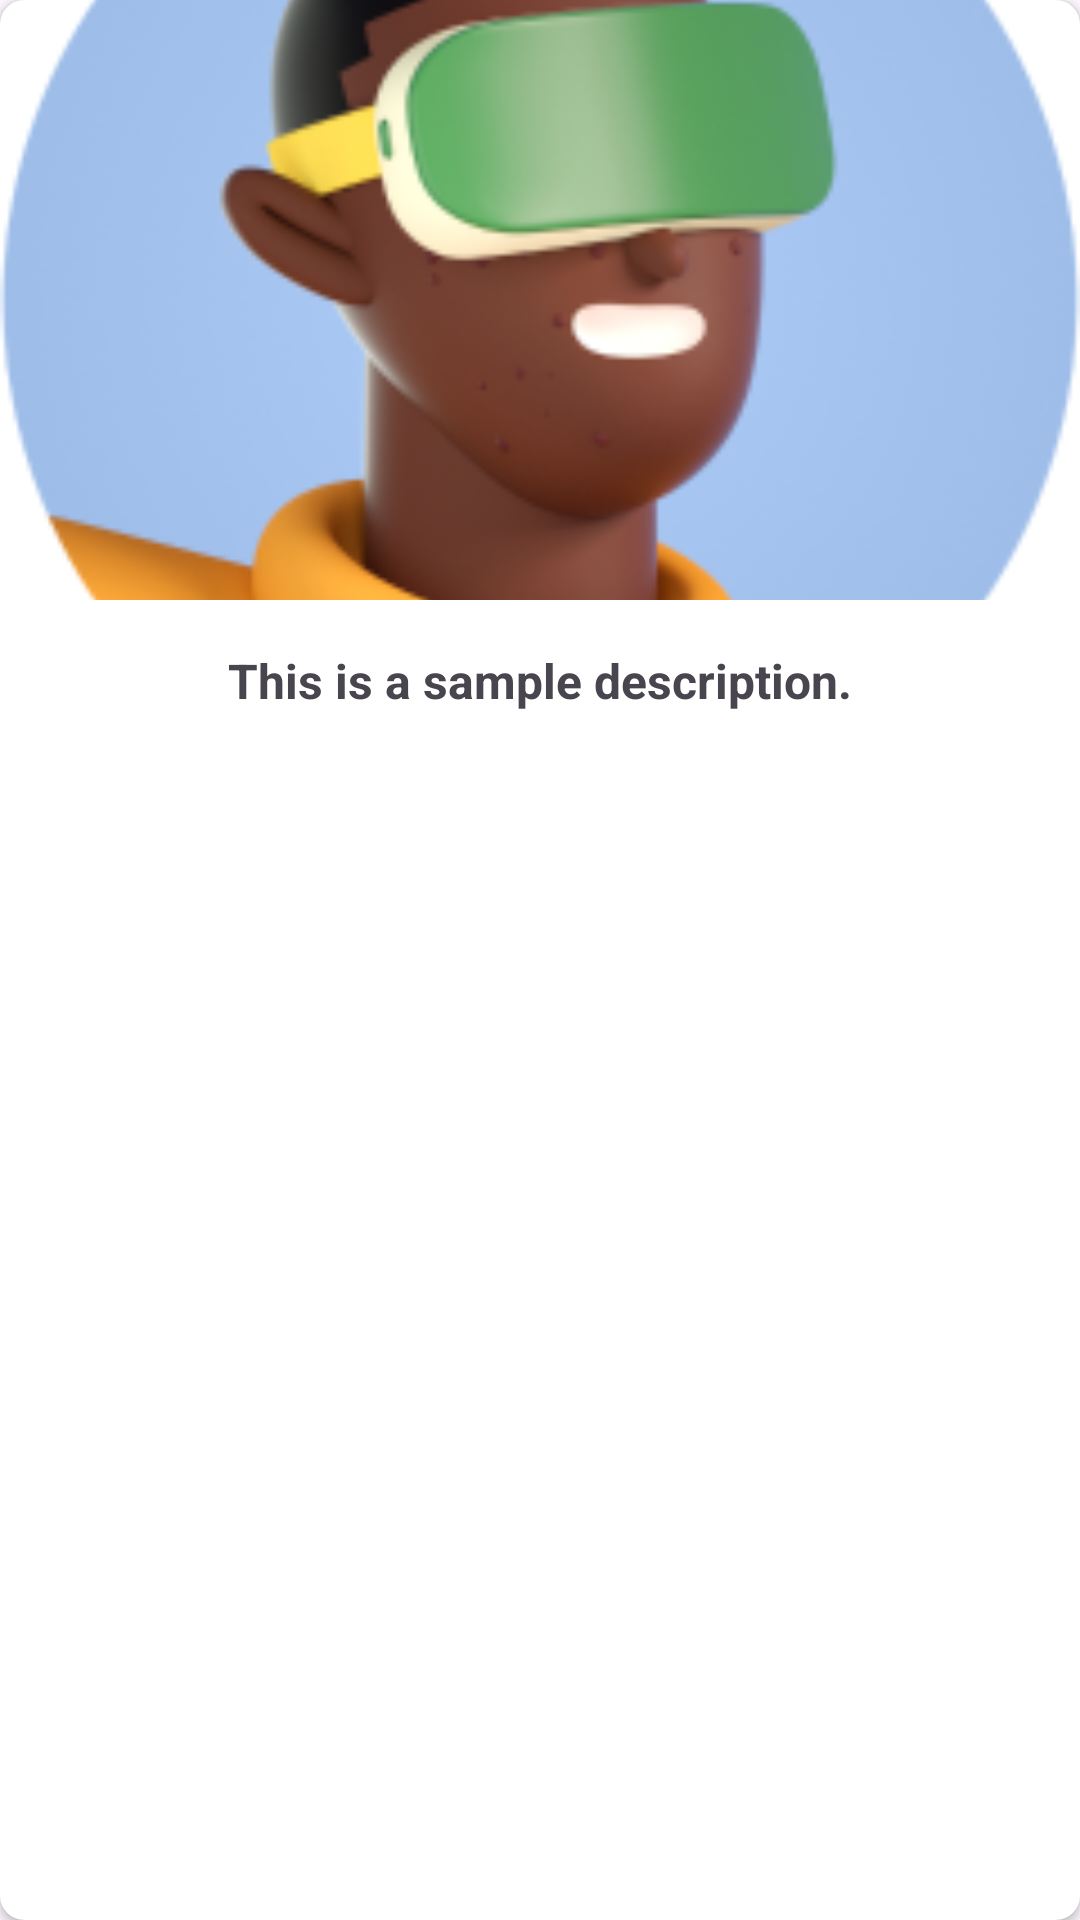

Layout XML and referenced resources for this Android screen:
<!-- AndroidManifest.xml: application theme Theme.Day1androidApp -->
<!-- res/layout/card_item.xml -->
<?xml version="1.0" encoding="utf-8"?>
<androidx.cardview.widget.CardView
    xmlns:android="http://schemas.android.com/apk/res/android"
    xmlns:app="http://schemas.android.com/apk/res-auto"
    android:id="@+id/cardView"
    android:layout_width="match_parent"
    android:layout_height="wrap_content"
    android:layout_marginBottom="16dp"
    app:cardCornerRadius="8dp"
    android:background="@color/black">

    <LinearLayout
        android:layout_width="match_parent"
        android:layout_height="wrap_content"
        android:orientation="vertical">

        <ImageView
            android:id="@+id/serverImage"
            android:layout_width="match_parent"
            android:layout_height="200dp"
            android:contentDescription="@string/todo"
            android:scaleType="centerCrop"
            android:src="@drawable/img" />

        <TextView
            android:id="@+id/imageDescription"
            android:layout_width="match_parent"
            android:layout_height="wrap_content"
            android:padding="16dp"
            android:text="@string/example_text"
            android:textStyle="bold"
            android:textSize="16sp"
            android:gravity="center" />
    </LinearLayout>

</androidx.cardview.widget.CardView>
<!-- resources referenced by this layout -->
<resources>
  <!-- drawable img: png bitmap (drawable, 66592 bytes) -->
  <string name="example_text">This is a sample description.</string>
  <string name="todo">TODO</string>
  <style name="Theme.Day1androidApp" parent="Base.Theme.Day1androidApp" />
  <style name="Base.Theme.Day1androidApp" parent="Theme.Material3.DayNight.NoActionBar">
          
          
      </style>
  <!-- not gathered from this repository: default colours our renderer supplied (Android Studio template values) -->
  <color name="black">#FF000000</color>
</resources>
